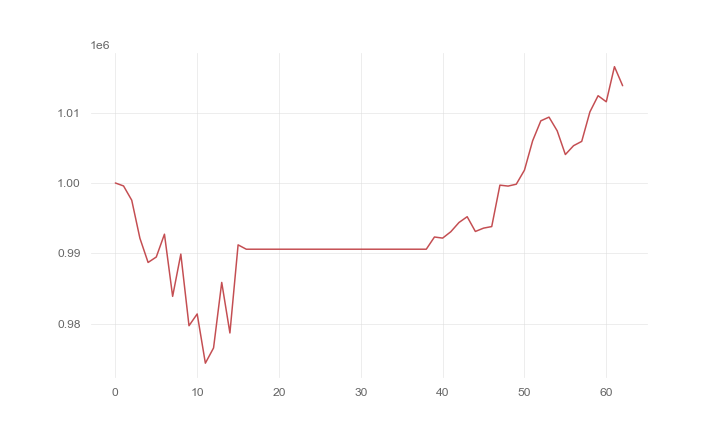

The file beside this chart, header and first rows:
, 0
0, 1000000
1, 999578
2, 997548
3, 992135
4, 988690
5, 989464
6, 992711
7, 983865
8, 989878
9, 979684
10, 981361
11, 974355
12, 976522
13, 985847
14, 978655
15, 991194
16, 990574
17, 990574
18, 990574
19, 990574
20, 990574
21, 990574
22, 990574
23, 990574
24, 990574
25, 990574
26, 990574
27, 990574
28, 990574
29, 990574
30, 990574
31, 990574
32, 990574
33, 990574
34, 990574
35, 990574
36, 990574
37, 990574
38, 990574
39, 992312
40, 992156
41, 993064
42, 994378
43, 995200
44, 993100
45, 993575
46, 993799
47, 999692
48, 999559
49, 999827
50, 1001828
51, 1006007
52, 1008845
53, 1009374
54, 1007425
55, 1004048
56, 1005308
57, 1005922
58, 1010119
59, 1012421
... 3 more rows
